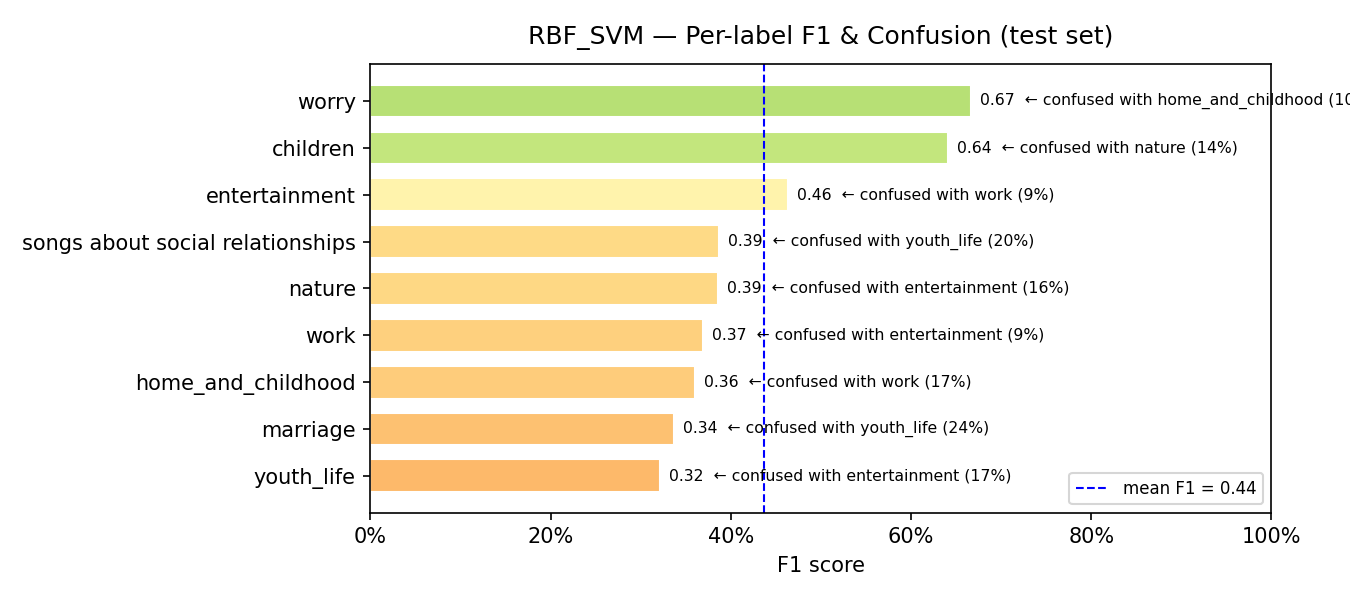

Values plotted in this chart, from the file beside it:
model, label, support, precision, recall, f1, confusion_rate, top_confused_with, top_confused_pct
RBF_SVM, youth_life, 143, 0.39, 0.2727, 0.321, 0.7273, entertainment, 0.1748
RBF_SVM, marriage, 46, 0.3265, 0.3478, 0.3368, 0.6522, youth_life, 0.2391
RBF_SVM, home_and_childhood, 42, 0.2899, 0.4762, 0.3604, 0.5238, work, 0.1667
RBF_SVM, work, 80, 0.3333, 0.4125, 0.3687, 0.5875, entertainment, 0.0875
RBF_SVM, nature, 76, 0.4407, 0.3421, 0.3852, 0.6579, entertainment, 0.1579
RBF_SVM, songs about social relationships, 80, 0.4, 0.375, 0.3871, 0.625, youth_life, 0.2
RBF_SVM, entertainment, 106, 0.4474, 0.4811, 0.4636, 0.5189, work, 0.0943
RBF_SVM, children, 36, 0.5952, 0.6944, 0.641, 0.3056, nature, 0.1389
RBF_SVM, worry, 41, 0.6512, 0.6829, 0.6667, 0.3171, home_and_childhood, 0.0976
